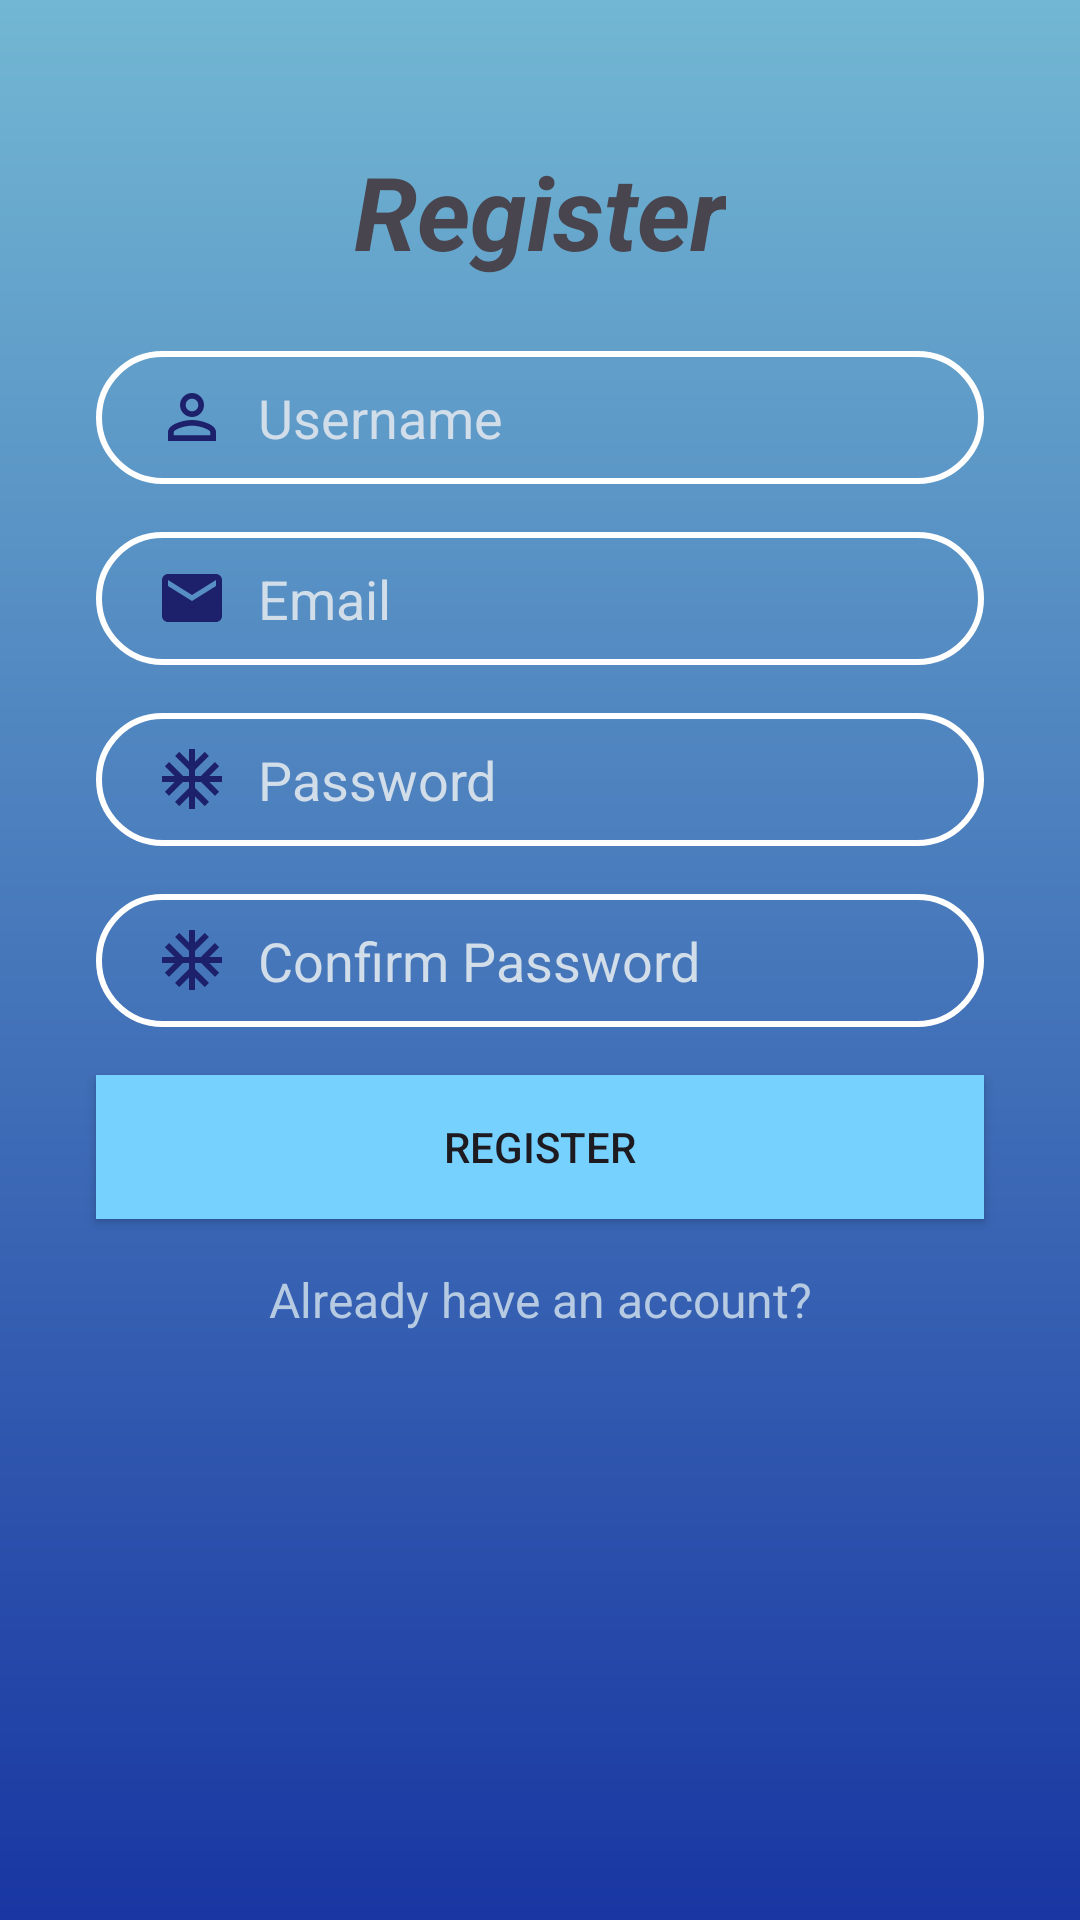

Reconstruct the res/layout file that produces this screen, plus the resources it refers to.
<!-- AndroidManifest.xml: application theme Theme.ClockProject -->
<!-- res/layout/activity_register.xml -->
<?xml version="1.0" encoding="utf-8"?>
<androidx.constraintlayout.widget.ConstraintLayout xmlns:android="http://schemas.android.com/apk/res/android"
    xmlns:app="http://schemas.android.com/apk/res-auto"
    xmlns:tools="http://schemas.android.com/tools"
    android:id="@+id/main"
    android:layout_width="match_parent"
    android:layout_height="match_parent"
    tools:context=".RegisterActivity"
    android:background="@drawable/gradientback">

    <TextView
        android:id="@+id/logo"
        android:layout_width="wrap_content"
        android:layout_height="wrap_content"
        android:text="Register"
        android:textColorLink="#0D224B"
        android:textSize="34sp"
        android:textStyle="bold|italic"
        app:layout_constraintBottom_toBottomOf="parent"
        app:layout_constraintEnd_toEndOf="parent"
        app:layout_constraintStart_toStartOf="parent"
        app:layout_constraintTop_toTopOf="parent"
        app:layout_constraintVertical_bias="0.07999998" />

    <EditText
        android:id="@+id/inputUsername"
        android:layout_width="0dp"
        android:layout_height="wrap_content"
        android:layout_marginStart="32dp"
        android:layout_marginTop="24dp"
        android:layout_marginEnd="32dp"
        android:background="@drawable/input_bg"
        android:drawableLeft="@drawable/ic_person"
        android:drawablePadding="10dp"
        android:ems="10"
        android:hint="Username"
        android:inputType="text"
        android:paddingLeft="20dp"
        android:paddingTop="10dp"
        android:paddingRight="10dp"
        android:paddingBottom="10dp"
        android:textColor="#0F0101"
        android:textColorHint="#D1DDE9"
        app:layout_constraintEnd_toEndOf="parent"
        app:layout_constraintStart_toStartOf="parent"
        app:layout_constraintTop_toBottomOf="@+id/logo" />


    <EditText
        android:id="@+id/inputEmail"
        android:layout_width="0dp"
        android:layout_height="wrap_content"
        android:layout_marginTop="16dp"
        android:background="@drawable/input_bg"
        android:drawableLeft="@drawable/ic_email"
        android:drawablePadding="10dp"
        android:ems="10"
        android:hint="Email"
        android:inputType="text"
        android:paddingLeft="20dp"
        android:paddingTop="10dp"
        android:paddingRight="10dp"
        android:paddingBottom="10dp"
        android:textColor="#0F0101"
        android:textColorHint="#D1DDE9"
        app:layout_constraintEnd_toEndOf="@+id/inputUsername"
        app:layout_constraintStart_toStartOf="@+id/inputUsername"
        app:layout_constraintTop_toBottomOf="@+id/inputUsername" />


    <EditText
        android:id="@+id/inputPassword"
        android:layout_width="0dp"
        android:layout_height="wrap_content"
        android:layout_marginTop="16dp"
        android:background="@drawable/input_bg"
        android:drawableLeft="@drawable/ic_security"
        android:drawablePadding="10dp"
        android:ems="10"
        android:hint="Password"
        android:inputType="textPassword"
        android:paddingLeft="20dp"
        android:paddingTop="10dp"
        android:paddingRight="10dp"
        android:paddingBottom="10dp"
        android:textColor="#0F0101"
        android:textColorHint="#D1DDE9"
        app:layout_constraintEnd_toEndOf="@+id/inputEmail"
        app:layout_constraintStart_toStartOf="@+id/inputEmail"
        app:layout_constraintTop_toBottomOf="@+id/inputEmail" />

    <EditText
        android:id="@+id/inputConfirmPassword"
        android:layout_width="0dp"
        android:layout_height="wrap_content"
        android:layout_marginTop="16dp"
        android:background="@drawable/input_bg"
        android:drawableLeft="@drawable/ic_security"
        android:drawablePadding="10dp"
        android:ems="10"
        android:hint="Confirm Password"
        android:inputType="textPassword"
        android:paddingLeft="20dp"
        android:paddingTop="10dp"
        android:paddingRight="10dp"
        android:paddingBottom="10dp"
        android:textColor="#0F0101"
        android:textColorHint="#D1DDE9"
        app:layout_constraintEnd_toEndOf="@+id/inputPassword"
        app:layout_constraintStart_toStartOf="@+id/inputPassword"
        app:layout_constraintTop_toBottomOf="@+id/inputPassword" />

    <Button
        android:id="@+id/btnRegister"
        android:layout_width="0dp"
        android:layout_height="wrap_content"
        android:layout_marginTop="16dp"
        android:background="@color/material_dynamic_primary80"
        android:text="Register"
        app:layout_constraintEnd_toEndOf="@+id/inputConfirmPassword"
        app:layout_constraintStart_toStartOf="@+id/inputConfirmPassword"
        app:layout_constraintTop_toBottomOf="@+id/inputConfirmPassword" />

    <TextView
        android:id="@+id/alreadyHaveAnAccount"
        android:layout_width="wrap_content"
        android:layout_height="wrap_content"
        android:layout_marginTop="16dp"
        android:text="Already have an account?"
        android:textColor="#B6CAE2"
        android:textSize="16sp"
        app:layout_constraintEnd_toEndOf="@+id/btnRegister"
        app:layout_constraintStart_toStartOf="@+id/btnRegister"
        app:layout_constraintTop_toBottomOf="@+id/btnRegister" />
</androidx.constraintlayout.widget.ConstraintLayout>
<!-- resources referenced by this layout -->
<resources>
  <!-- drawable gradientback (drawable) -->
  <?xml version="1.0" encoding="utf-8"?>
  
  <shape xmlns:android="http://schemas.android.com/apk/res/android">
  
      <gradient android:type="linear" android:angle="100"
          android:startColor="#72B7D3" android:endColor="#1936A2"/>
  </shape>
  <!-- drawable ic_email (drawable) -->
  <vector xmlns:android="http://schemas.android.com/apk/res/android" android:height="24dp" android:tint="#1D216B" android:viewportHeight="24" android:viewportWidth="24" android:width="24dp">
        
      <path android:fillColor="@android:color/white" android:pathData="M20,4L4,4c-1.1,0 -1.99,0.9 -1.99,2L2,18c0,1.1 0.9,2 2,2h16c1.1,0 2,-0.9 2,-2L22,6c0,-1.1 -0.9,-2 -2,-2zM20,8l-8,5 -8,-5L4,6l8,5 8,-5v2z"/>
      
  </vector>
  <!-- drawable ic_person (drawable) -->
  <vector xmlns:android="http://schemas.android.com/apk/res/android" android:height="24dp" android:tint="#1D216B" android:viewportHeight="24" android:viewportWidth="24" android:width="24dp">
        
      <path android:fillColor="@android:color/white" android:pathData="M12,5.9c1.16,0 2.1,0.94 2.1,2.1s-0.94,2.1 -2.1,2.1S9.9,9.16 9.9,8s0.94,-2.1 2.1,-2.1m0,9c2.97,0 6.1,1.46 6.1,2.1v1.1L5.9,18.1L5.9,17c0,-0.64 3.13,-2.1 6.1,-2.1M12,4C9.79,4 8,5.79 8,8s1.79,4 4,4 4,-1.79 4,-4 -1.79,-4 -4,-4zM12,13c-2.67,0 -8,1.34 -8,4v3h16v-3c0,-2.66 -5.33,-4 -8,-4z"/>
      
  </vector>
  <!-- drawable ic_security (drawable) -->
  <vector xmlns:android="http://schemas.android.com/apk/res/android" android:height="24dp" android:tint="#1D216B" android:viewportHeight="24" android:viewportWidth="24" android:width="24dp">
        
      <path android:fillColor="@android:color/white" android:pathData="M22,11h-4.17l3.24,-3.24 -1.41,-1.42L15,11h-2V9l4.66,-4.66 -1.42,-1.41L13,6.17V2h-2v4.17L7.76,2.93 6.34,4.34 11,9v2H9L4.34,6.34 2.93,7.76 6.17,11H2v2h4.17l-3.24,3.24 1.41,1.42L9,13h2v2l-4.66,4.66 1.42,1.41L11,17.83V22h2v-4.17l3.24,3.24 1.42,-1.41L13,15v-2h2l4.66,4.66 1.41,-1.42L17.83,13H22z"/>
      
  </vector>
  <!-- drawable input_bg (drawable) -->
  <?xml version="1.0" encoding="utf-8"?>
  
  <shape xmlns:android="http://schemas.android.com/apk/res/android">
  
      <stroke android:color="@color/white" android:width="2dp"/>
      <corners android:radius="70dp"/>
  </shape>
  <style name="Theme.ClockProject" parent="Base.Theme.ClockProject" />
  <style name="Base.Theme.ClockProject" parent="Theme.Material3.DayNight.NoActionBar">
          
          
      </style>
  <!-- not gathered from this repository: default colours our renderer supplied (Android Studio template values) -->
  <color name="white">#FFFFFFFF</color>
</resources>
